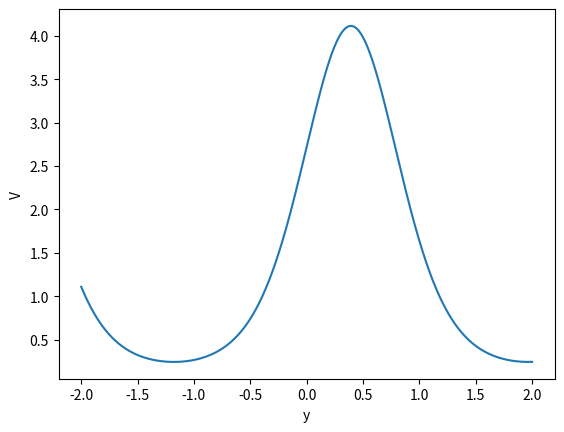

The script that saved this image:
# Kapitel_08_Variante_3.py
#
# Dieses Python-Skript dient der Visualisierung von Funktionen vom
# Typ V(x, y, z) fuer ein frei gewaehltes, festes x und ein freigewaehltes,
# festes z. Auf diese Weise erhaelt man als Darstellung der Funktion eine 
# eindimensionale Kurve in einer zweidimensionalen Ebene mit Koordinatenachsen 
# y und V. 

import numpy as np
import matplotlib.pyplot as plt
from mpl_toolkits.mplot3d import Axes3D

# In der folgenden Python-Funktion wird die Funktion V(x, y, z)festgelegt. 
def V_function(x, y, z):
    return np.exp(np.sin(x + 2*y + 3*z) + np.cos(3*x + 2*y + z))
#    return np.exp(np.sin(x + 2*y + 3*z) + np.cos(3*x*y + 2*x*z + y*z))

# Erzeugung eines fuer die Visualisierung gewuenschten Gitters entlang der 
# y-Achse
num_points = 10000
y = np.linspace(-2, 2, num_points)

# Auswertung der Funktion auf dem y-Gitter, bei festen x und z:
x = 0
z = 0
V = V_function(x, y, z)

# Erzeugung der Abbildung
plt.figure()
plt.plot(y, V)
plt.xlabel('y')
plt.ylabel('V')

plt.show()
